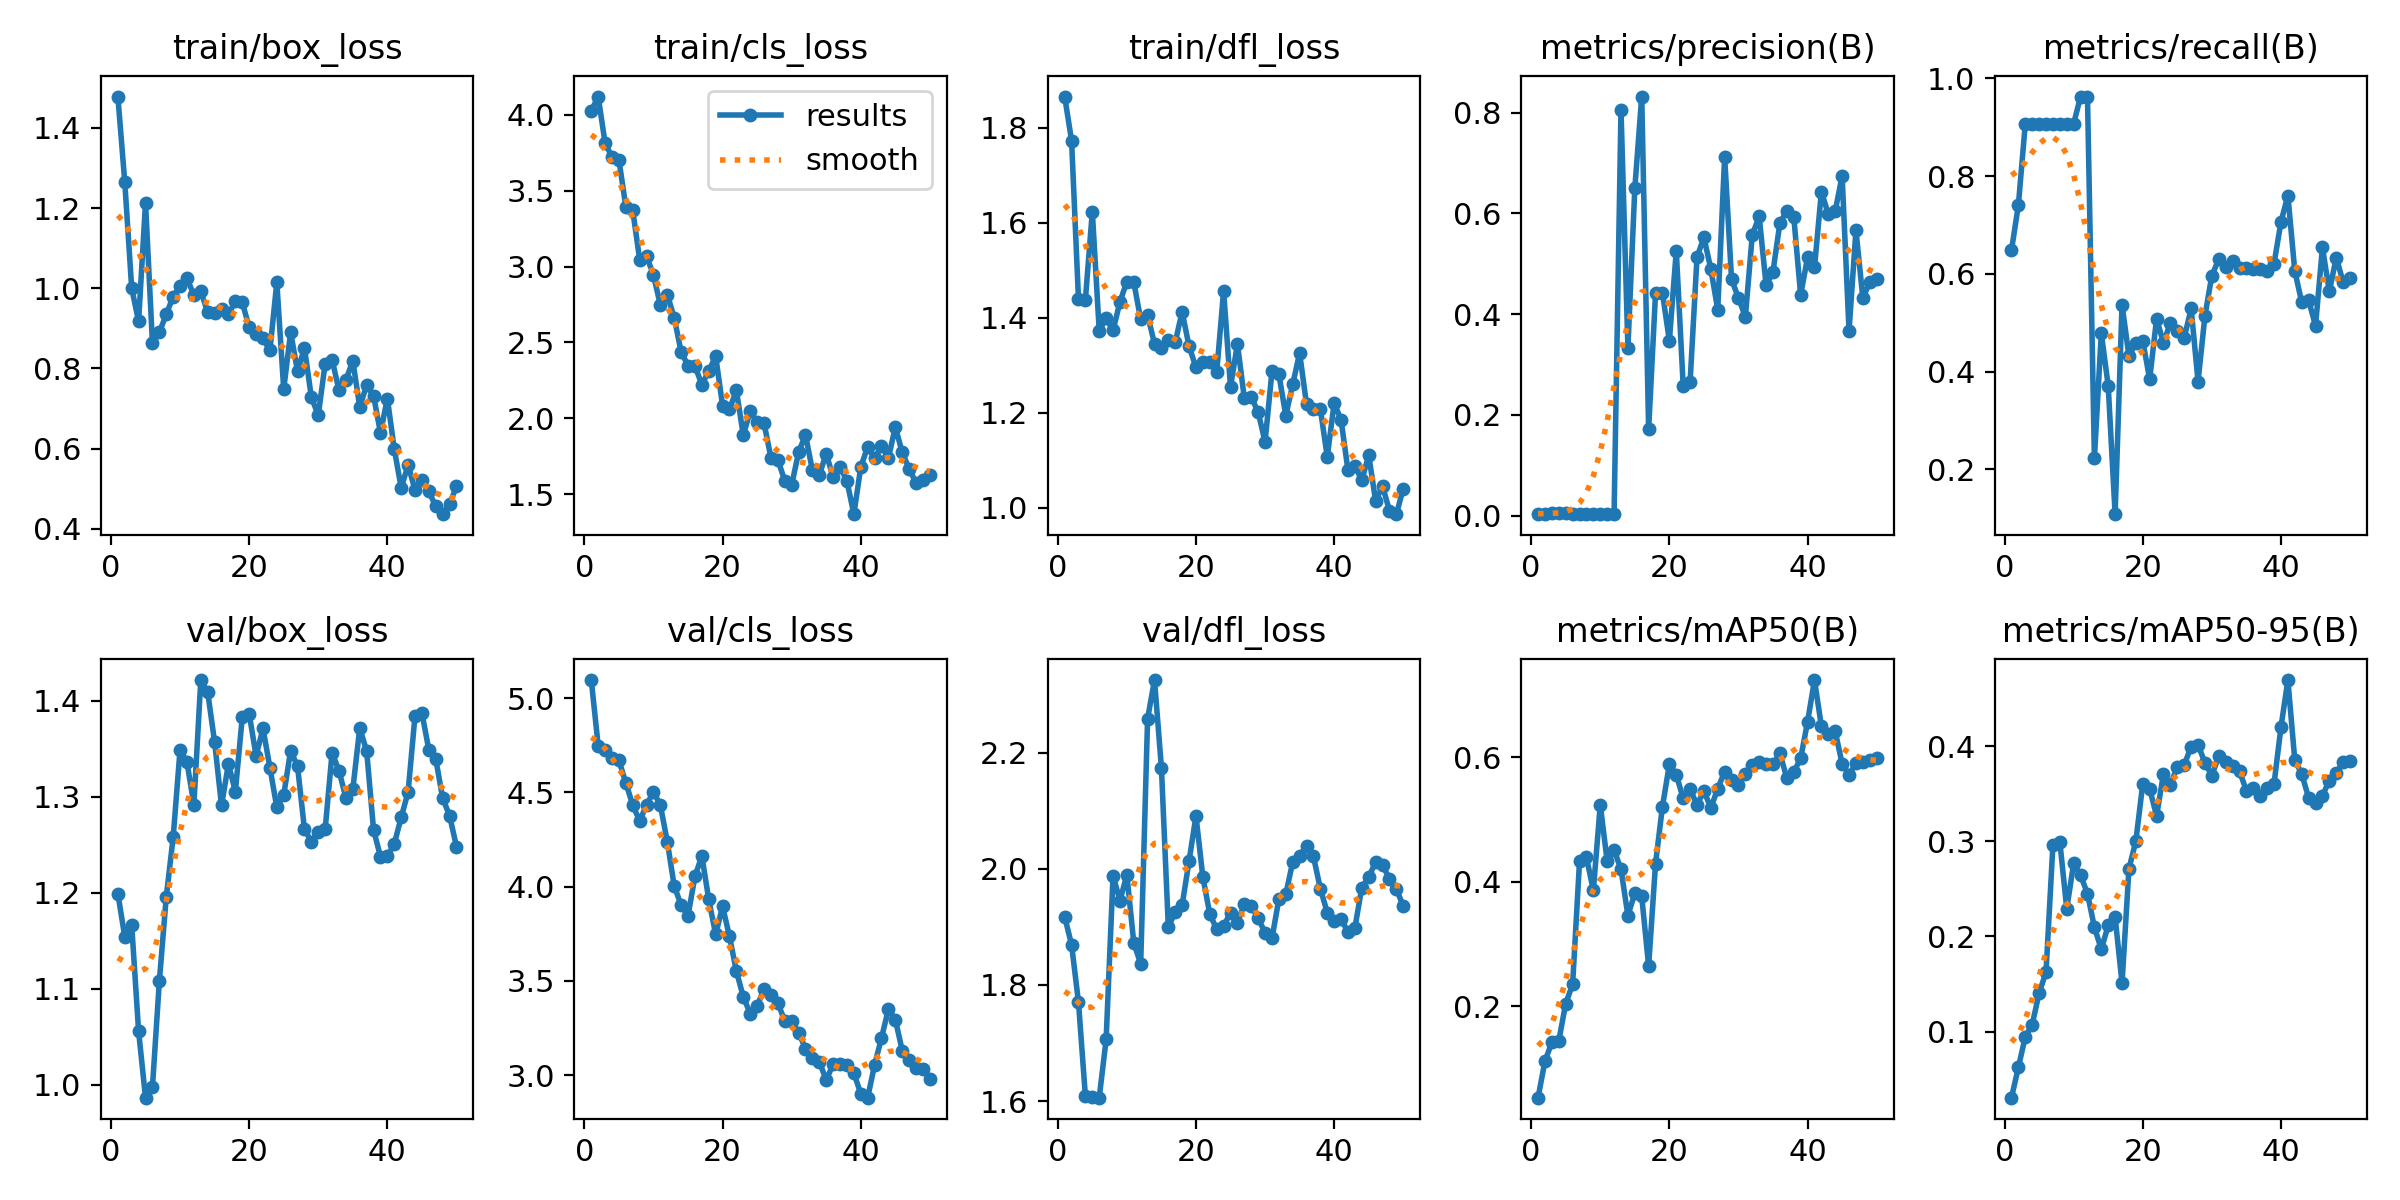

The file beside this chart, header and first rows:
epoch, time, train/box_loss, train/cls_loss, train/dfl_loss, metrics/precision(B), metrics/recall(B), metrics/mAP50(B), metrics/mAP50-95(B), val/box_loss, val/cls_loss, val/dfl_loss, lr/pg0, lr/pg1, lr/pg2
1, 21.9, 1.478, 4.026, 1.865, 0.00283, 0.6482, 0.05285, 0.03037, 1.199, 5.095, 1.917, 3.57e-05, 3.57e-05, 3.57e-05
2, 42.46, 1.264, 4.121, 1.772, 0.00364, 0.7407, 0.1119, 0.06239, 1.154, 4.747, 1.869, 7.69849e-05, 7.69849e-05, 7.69849e-05
3, 63.04, 0.9999, 3.814, 1.438, 0.00456, 0.9074, 0.1416, 0.0945, 1.167, 4.723, 1.77, 0.0001166, 0.0001166, 0.0001166
4, 84, 0.9177, 3.723, 1.438, 0.00457, 0.9074, 0.1443, 0.1072, 1.056, 4.68, 1.608, 0.0001545, 0.0001545, 0.0001545
5, 104.6, 1.214, 3.705, 1.623, 0.00426, 0.9074, 0.2041, 0.1405, 0.9868, 4.67, 1.606, 0.0001907, 0.0001907, 0.0001907
6, 125.4, 0.863, 3.394, 1.372, 0.0038, 0.9074, 0.2349, 0.1624, 0.9975, 4.55, 1.606, 0.0002252, 0.0002252, 0.0002252
7, 146.2, 0.89, 3.371, 1.399, 0.0034, 0.9074, 0.4328, 0.2966, 1.108, 4.432, 1.706, 0.000258, 0.000258, 0.000258
8, 166.9, 0.9348, 3.047, 1.373, 0.00331, 0.9074, 0.4389, 0.2993, 1.196, 4.349, 1.988, 0.0002891, 0.0002891, 0.0002891
9, 187.4, 0.9794, 3.069, 1.433, 0.00369, 0.9074, 0.3857, 0.2293, 1.258, 4.433, 1.945, 0.0003185, 0.0003185, 0.0003185
10, 207.7, 1.005, 2.944, 1.476, 0.00376, 0.9074, 0.5234, 0.2769, 1.349, 4.503, 1.99, 0.0003462, 0.0003462, 0.0003462
11, 228, 1.025, 2.747, 1.475, 0.00398, 0.963, 0.4325, 0.2645, 1.336, 4.432, 1.873, 0.0003722, 0.0003722, 0.0003722
12, 248.4, 0.9835, 2.816, 1.396, 0.00403, 0.963, 0.4507, 0.245, 1.292, 4.239, 1.836, 0.0003965, 0.0003965, 0.0003965
13, 268.4, 0.9928, 2.664, 1.406, 0.8056, 0.2222, 0.4196, 0.2099, 1.422, 4.004, 2.259, 0.0004192, 0.0004192, 0.0004192
14, 288.7, 0.9401, 2.438, 1.345, 0.333, 0.4784, 0.3454, 0.1866, 1.409, 3.902, 2.325, 0.0004401, 0.0004401, 0.0004401
15, 308.9, 0.9387, 2.347, 1.335, 0.6497, 0.3704, 0.3809, 0.2117, 1.357, 3.846, 2.174, 0.0004593, 0.0004593, 0.0004593
16, 329.1, 0.948, 2.345, 1.352, 0.8317, 0.108, 0.376, 0.2203, 1.291, 4.054, 1.9, 0.0004768, 0.0004768, 0.0004768
17, 349.3, 0.9358, 2.222, 1.349, 0.1714, 0.537, 0.2643, 0.151, 1.334, 4.163, 1.926, 0.0004878, 0.0004878, 0.0004878
18, 369.7, 0.9676, 2.31, 1.412, 0.4419, 0.4314, 0.4289, 0.2713, 1.305, 3.932, 1.938, 0.0004737, 0.0004737, 0.0004737
19, 390.5, 0.9648, 2.411, 1.34, 0.4419, 0.4593, 0.5204, 0.3004, 1.383, 3.747, 2.014, 0.0004595, 0.0004595, 0.0004595
20, 411, 0.9026, 2.083, 1.296, 0.347, 0.4628, 0.5881, 0.3608, 1.387, 3.895, 2.091, 0.0004454, 0.0004454, 0.0004454
21, 431.5, 0.8863, 2.059, 1.306, 0.5255, 0.3844, 0.5716, 0.3555, 1.343, 3.736, 1.986, 0.0004313, 0.0004313, 0.0004313
22, 452, 0.8751, 2.185, 1.306, 0.2575, 0.5081, 0.5335, 0.3268, 1.371, 3.551, 1.923, 0.0004171, 0.0004171, 0.0004171
23, 472.5, 0.8449, 1.888, 1.285, 0.2654, 0.4583, 0.548, 0.3713, 1.33, 3.416, 1.896, 0.000403, 0.000403, 0.000403
24, 493, 1.014, 2.049, 1.456, 0.5128, 0.5, 0.5235, 0.3598, 1.289, 3.327, 1.902, 0.0003888, 0.0003888, 0.0003888
25, 513.5, 0.7482, 1.974, 1.254, 0.5524, 0.4831, 0.5456, 0.3784, 1.302, 3.367, 1.925, 0.0003747, 0.0003747, 0.0003747
26, 534, 0.8904, 1.967, 1.345, 0.4894, 0.4688, 0.5182, 0.3805, 1.348, 3.456, 1.908, 0.0003606, 0.0003606, 0.0003606
27, 554.7, 0.7928, 1.74, 1.23, 0.4088, 0.5291, 0.5492, 0.3999, 1.332, 3.428, 1.939, 0.0003464, 0.0003464, 0.0003464
28, 575.1, 0.8514, 1.726, 1.233, 0.7119, 0.3795, 0.5764, 0.4017, 1.266, 3.382, 1.937, 0.0003323, 0.0003323, 0.0003323
29, 595.1, 0.7282, 1.588, 1.201, 0.4688, 0.5144, 0.5634, 0.3827, 1.253, 3.289, 1.915, 0.0003182, 0.0003182, 0.0003182
30, 615.3, 0.6836, 1.56, 1.139, 0.4321, 0.5965, 0.5544, 0.3693, 1.263, 3.289, 1.89, 0.000304, 0.000304, 0.000304
31, 635.5, 0.8122, 1.776, 1.287, 0.3946, 0.6296, 0.5727, 0.3899, 1.267, 3.226, 1.88, 0.0002899, 0.0002899, 0.0002899
32, 655.6, 0.8222, 1.891, 1.281, 0.5574, 0.6147, 0.5871, 0.384, 1.346, 3.141, 1.948, 0.0002757, 0.0002757, 0.0002757
33, 675.6, 0.7456, 1.657, 1.194, 0.5938, 0.6259, 0.5928, 0.3791, 1.327, 3.093, 1.956, 0.0002616, 0.0002616, 0.0002616
34, 695.8, 0.7714, 1.627, 1.26, 0.457, 0.6129, 0.5883, 0.3737, 1.299, 3.072, 2.012, 0.0002475, 0.0002475, 0.0002475
35, 716.1, 0.819, 1.767, 1.325, 0.4844, 0.6128, 0.5882, 0.3535, 1.308, 2.975, 2.022, 0.0002333, 0.0002333, 0.0002333
36, 736.8, 0.704, 1.61, 1.217, 0.5814, 0.61, 0.606, 0.3564, 1.371, 3.058, 2.04, 0.0002192, 0.0002192, 0.0002192
37, 756.9, 0.7581, 1.681, 1.207, 0.6042, 0.61, 0.5659, 0.3479, 1.348, 3.059, 2.021, 0.0002051, 0.0002051, 0.0002051
38, 776.9, 0.7317, 1.586, 1.208, 0.5932, 0.6061, 0.5756, 0.3559, 1.266, 3.054, 1.966, 0.0001909, 0.0001909, 0.0001909
39, 797.2, 0.6396, 1.368, 1.107, 0.4376, 0.6211, 0.5979, 0.3608, 1.238, 3.01, 1.925, 0.0001768, 0.0001768, 0.0001768
40, 817.4, 0.725, 1.678, 1.221, 0.5128, 0.7063, 0.6565, 0.4203, 1.238, 2.903, 1.91, 0.0001626, 0.0001626, 0.0001626
41, 837.7, 0.5988, 1.813, 1.185, 0.4925, 0.7602, 0.7236, 0.4699, 1.251, 2.881, 1.914, 0.0001485, 0.0001485, 0.0001485
42, 857.9, 0.5023, 1.736, 1.079, 0.6428, 0.6058, 0.6495, 0.3856, 1.279, 3.055, 1.891, 0.0001344, 0.0001344, 0.0001344
43, 877.9, 0.5589, 1.819, 1.088, 0.5985, 0.5421, 0.6365, 0.3711, 1.305, 3.198, 1.899, 0.0001202, 0.0001202, 0.0001202
44, 898, 0.4971, 1.738, 1.058, 0.6043, 0.5461, 0.6414, 0.346, 1.384, 3.35, 1.968, 0.0001061, 0.0001061, 0.0001061
45, 918.1, 0.5216, 1.942, 1.111, 0.6744, 0.4935, 0.5892, 0.3407, 1.387, 3.295, 1.986, 9.19632e-05, 9.19632e-05, 9.19632e-05
46, 938.3, 0.4935, 1.775, 1.014, 0.3666, 0.654, 0.5712, 0.3482, 1.349, 3.131, 2.011, 7.7826e-05, 7.7826e-05, 7.7826e-05
47, 958.4, 0.4559, 1.667, 1.046, 0.5663, 0.564, 0.5901, 0.364, 1.339, 3.083, 2.006, 6.36888e-05, 6.36888e-05, 6.36888e-05
48, 978.5, 0.4365, 1.574, 0.9939, 0.4315, 0.6333, 0.5927, 0.3719, 1.299, 3.038, 1.983, 4.95516e-05, 4.95516e-05, 4.95516e-05
49, 998.5, 0.4616, 1.594, 0.9865, 0.4638, 0.583, 0.5957, 0.3839, 1.28, 3.033, 1.965, 3.54144e-05, 3.54144e-05, 3.54144e-05
50, 1019, 0.5058, 1.624, 1.04, 0.4692, 0.5918, 0.5982, 0.3843, 1.248, 2.978, 1.936, 2.12772e-05, 2.12772e-05, 2.12772e-05
